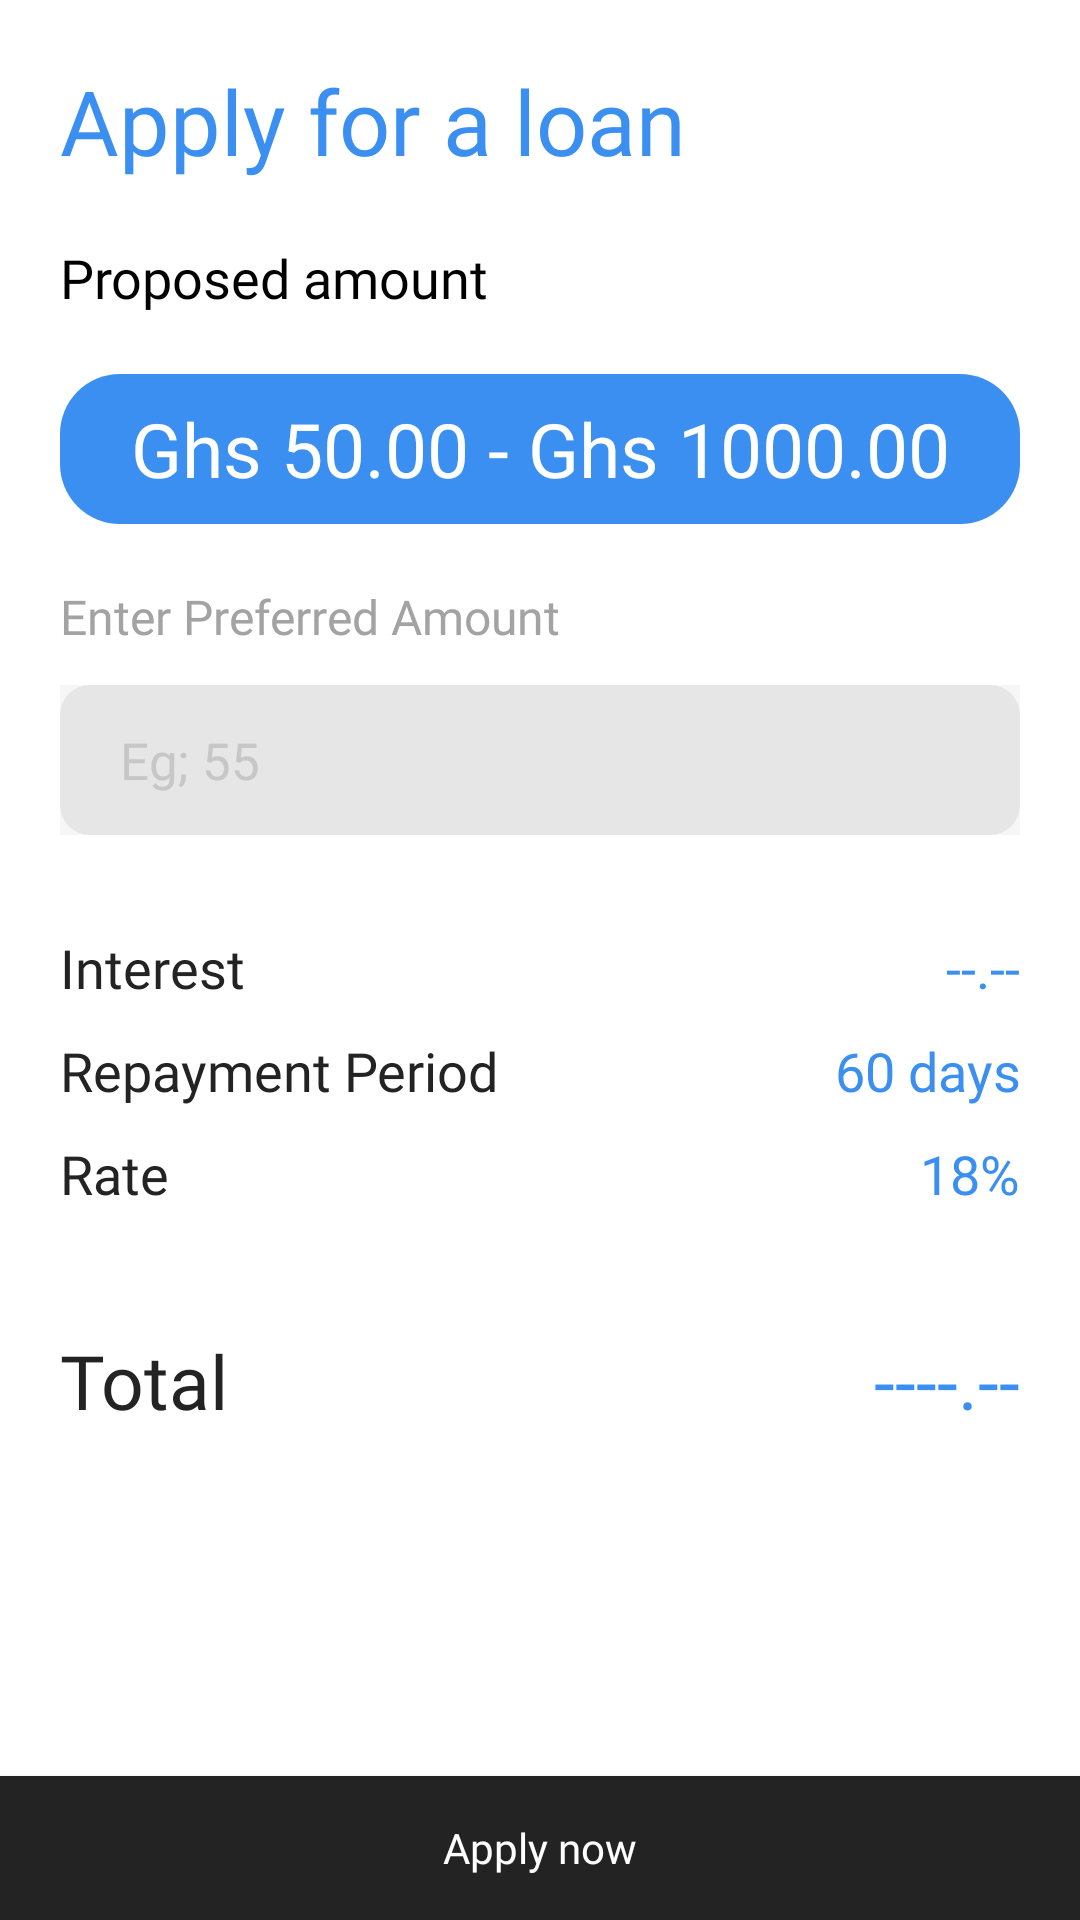

Android layout source for this screen:
<!-- AndroidManifest.xml: application theme Theme.Design.NoActionBar -->
<!-- res/layout/loan0.xml -->
<?xml version="1.0" encoding="utf-8"?>
<RelativeLayout xmlns:android="http://schemas.android.com/apk/res/android"
    xmlns:tools="http://schemas.android.com/tools"
    android:layout_width="match_parent"
    android:layout_height="match_parent"
    xmlns:app="http://schemas.android.com/apk/res-auto"
    android:background="#fff"
    tools:context=".Loan0Fragment">

    
    <TextView
        android:layout_width="match_parent"
        android:layout_height="wrap_content"
        android:textColor="#3B8FF0"
        android:layout_marginTop="20dp"
        android:layout_marginStart="20dp"
        android:fontFamily="@font/montbold"
        android:textSize="30sp"
        android:id="@+id/whattoknow"
        android:text="Apply for a loan" />




    <TextView
        android:id="@+id/proposedamount"
        android:layout_width="match_parent"
        android:layout_height="wrap_content"
        android:textColor="#000"
        android:layout_below="@+id/whattoknow"
        android:layout_marginStart="20dp"
        android:fontFamily="@font/montbold"
        android:textSize="18sp"
        android:layout_marginTop="20dp"
        android:text="Proposed amount" />


    <androidx.cardview.widget.CardView
        android:id="@+id/proposedamountcardview"
        android:layout_width="match_parent"
        android:layout_height="50dp"
        android:layout_below="@id/proposedamount"
        app:cardElevation="0dp"
        android:layout_marginStart="20dp"
        android:layout_marginTop="20dp"
        android:layout_marginEnd="20dp"
        app:cardCornerRadius="20dp"
        app:cardBackgroundColor="@android:color/transparent">


        <LinearLayout
            android:layout_width="match_parent"
            android:layout_height="match_parent"
            android:background="@drawable/background">

            <TextView
                android:id="@+id/amount"
                android:layout_width="match_parent"
                android:layout_height="wrap_content"
                android:layout_centerHorizontal="true"
                android:fontFamily="@font/montbold"
                android:text="Ghs 50.00 - Ghs 1000.00"
                android:textAlignment="center"
                android:layout_gravity="center"
                android:textColor="#fff"
                android:textSize="25sp" />

        </LinearLayout>
    </androidx.cardview.widget.CardView>


    <TextView
        android:layout_width="match_parent"
        android:layout_height="wrap_content"
        android:layout_marginTop="20dp"
        android:fontFamily="@font/montsemibold"
        android:text="Enter Preferred Amount"
        android:paddingStart="20dp"
        android:id="@+id/proposedtext"
        android:layout_below="@id/proposedamountcardview"
        android:textColor="#a3a3a3"
        android:textSize="16sp" />

    <LinearLayout
        android:layout_width="match_parent"
        android:id="@+id/proposedlinear"
        android:layout_height="wrap_content"
        android:layout_marginBottom="12dp"
        android:layout_marginTop="12dp"
        android:layout_below="@id/proposedtext"
        android:layout_marginStart="20dp"
        android:layout_marginEnd="20dp"
        android:weightSum="100">

        <LinearLayout
            android:layout_width="match_parent"
            android:layout_height="50dp"
            android:background="#f6f6f6">

            <androidx.cardview.widget.CardView
                android:layout_width="match_parent"
                app:cardCornerRadius="10dp"
                app:cardElevation="0dp"
                app:cardBackgroundColor="@android:color/transparent"
                android:layout_height="match_parent">

                <EditText
                    android:id="@+id/amountinput"
                    android:layout_width="match_parent"
                    android:layout_height="match_parent"
                    android:background="#E6E6E6"
                    android:fontFamily="@font/montbold"
                    android:hint="Eg; 55"
                    android:inputType="numberDecimal"
                    android:maxLength="9666"
                    android:paddingEnd="20dp"
                    android:paddingStart="20dp"
                    android:textColor="#232323"
                    android:textColorHint="#c7c7c8"
                    android:textSize="17sp" />

            </androidx.cardview.widget.CardView>



        </LinearLayout>






    </LinearLayout>


    <LinearLayout
        android:layout_width="match_parent"
        android:id="@+id/interestlinear"
        android:layout_marginTop="20dp"
        android:layout_below="@id/proposedlinear"
        android:layout_height="wrap_content"
        android:orientation="horizontal">

        <TextView
            android:layout_width="wrap_content"
            android:layout_height="wrap_content"
            android:layout_marginStart="20dp"
            android:layout_weight="1"
            android:fontFamily="@font/montsemibold"
            android:text="Interest"
            android:textColor="#232324"
            android:textSize="18sp" />


        <TextView
            android:id="@+id/interestvalue"
            android:layout_width="wrap_content"
            android:layout_height="wrap_content"
            android:layout_gravity="end"
            android:layout_marginEnd="20dp"
            android:layout_weight="1"
            android:fontFamily="@font/montbold"
            android:text="--.--"
            android:textAlignment="textEnd"
            android:textColor="#3B8FF0"
            android:textSize="18sp" />


    </LinearLayout>


    <LinearLayout
        android:layout_width="match_parent"
        android:layout_height="wrap_content"
        android:layout_marginTop="10dp"
        android:id="@+id/periodlinear"
        android:layout_below="@id/interestlinear"
        android:orientation="horizontal">

        <TextView
            android:layout_width="wrap_content"
            android:layout_height="wrap_content"
            android:layout_marginStart="20dp"
            android:layout_weight="1"
            android:fontFamily="@font/montsemibold"
            android:text="Repayment Period"
            android:textColor="#232324"
            android:textSize="18sp" />


        <TextView
            android:id="@+id/maxwithdrawal"
            android:layout_width="wrap_content"
            android:layout_height="wrap_content"
            android:layout_gravity="end"
            android:layout_marginEnd="20dp"
            android:layout_weight="1"
            android:fontFamily="@font/montbold"
            android:text="60 days"
            android:textAlignment="textEnd"
            android:textColor="#3B8FF0"
            android:textSize="18sp" />


    </LinearLayout>


    <LinearLayout
        android:layout_width="match_parent"
        android:layout_height="wrap_content"
        android:layout_marginTop="10dp"
        android:id="@+id/ratelinear"
        android:layout_below="@id/periodlinear"
        android:orientation="horizontal">

        <TextView
            android:layout_width="wrap_content"
            android:layout_height="wrap_content"
            android:layout_marginStart="20dp"
            android:layout_weight="1"
            android:fontFamily="@font/montsemibold"
            android:text="Rate"
            android:textColor="#232324"
            android:textSize="18sp" />


        <TextView
            android:id="@+id/maxpayable"
            android:layout_width="wrap_content"
            android:layout_height="wrap_content"
            android:layout_gravity="end"
            android:layout_marginEnd="20dp"
            android:layout_weight="1"
            android:fontFamily="@font/montbold"
            android:text="18%"
            android:textAlignment="textEnd"
            android:textColor="#3B8FF0"
            android:textSize="18sp" />


    </LinearLayout>



    <LinearLayout
        android:layout_width="match_parent"
        android:layout_height="wrap_content"
        android:layout_marginTop="40dp"
        android:layout_below="@id/ratelinear"
        android:orientation="horizontal">

        <TextView
            android:layout_width="wrap_content"
            android:layout_height="wrap_content"
            android:layout_marginStart="20dp"
            android:layout_weight="1"
            android:fontFamily="@font/montblack"
            android:text="Total"
            android:textColor="#232324"
            android:textSize="25sp" />


        <TextView
            android:id="@+id/total"
            android:layout_width="wrap_content"
            android:layout_height="wrap_content"
            android:layout_gravity="end"
            android:layout_marginEnd="20dp"
            android:layout_weight="1"
            android:fontFamily="@font/montbold"
            android:text="----.--"
            android:textAlignment="textEnd"
            android:textColor="#3B8FF0"
            android:textSize="25sp" />


    </LinearLayout>


    <LinearLayout
        android:layout_width="match_parent"
        android:layout_height="match_parent"
        android:layout_gravity="bottom"
        android:orientation="horizontal">


        <Button
            android:id="@+id/btn_next"
            android:layout_width="0dp"
            android:layout_height="wrap_content"
            android:layout_gravity="bottom"
            android:layout_weight="0.5"
            android:background="#232324"
            android:fontFamily="@font/montbold"
            android:text="Apply now"
            android:textAllCaps="false"
            android:textColor="@android:color/white" />

    </LinearLayout>






</RelativeLayout>
<!-- resources referenced by this layout -->
<resources>
  <!-- drawable background (drawable) -->
  <vector xmlns:android="http://schemas.android.com/apk/res/android"
      android:width="20000dp"
      android:height="3000dp"
      android:viewportWidth="354"
      android:viewportHeight="52">
  
      <group>
  
  
  
          <path
              android:pathData="M0 0V52H354V0"
              android:fillColor="#3B8FF0"
              />
  
      </group>
  
  </vector>
</resources>
